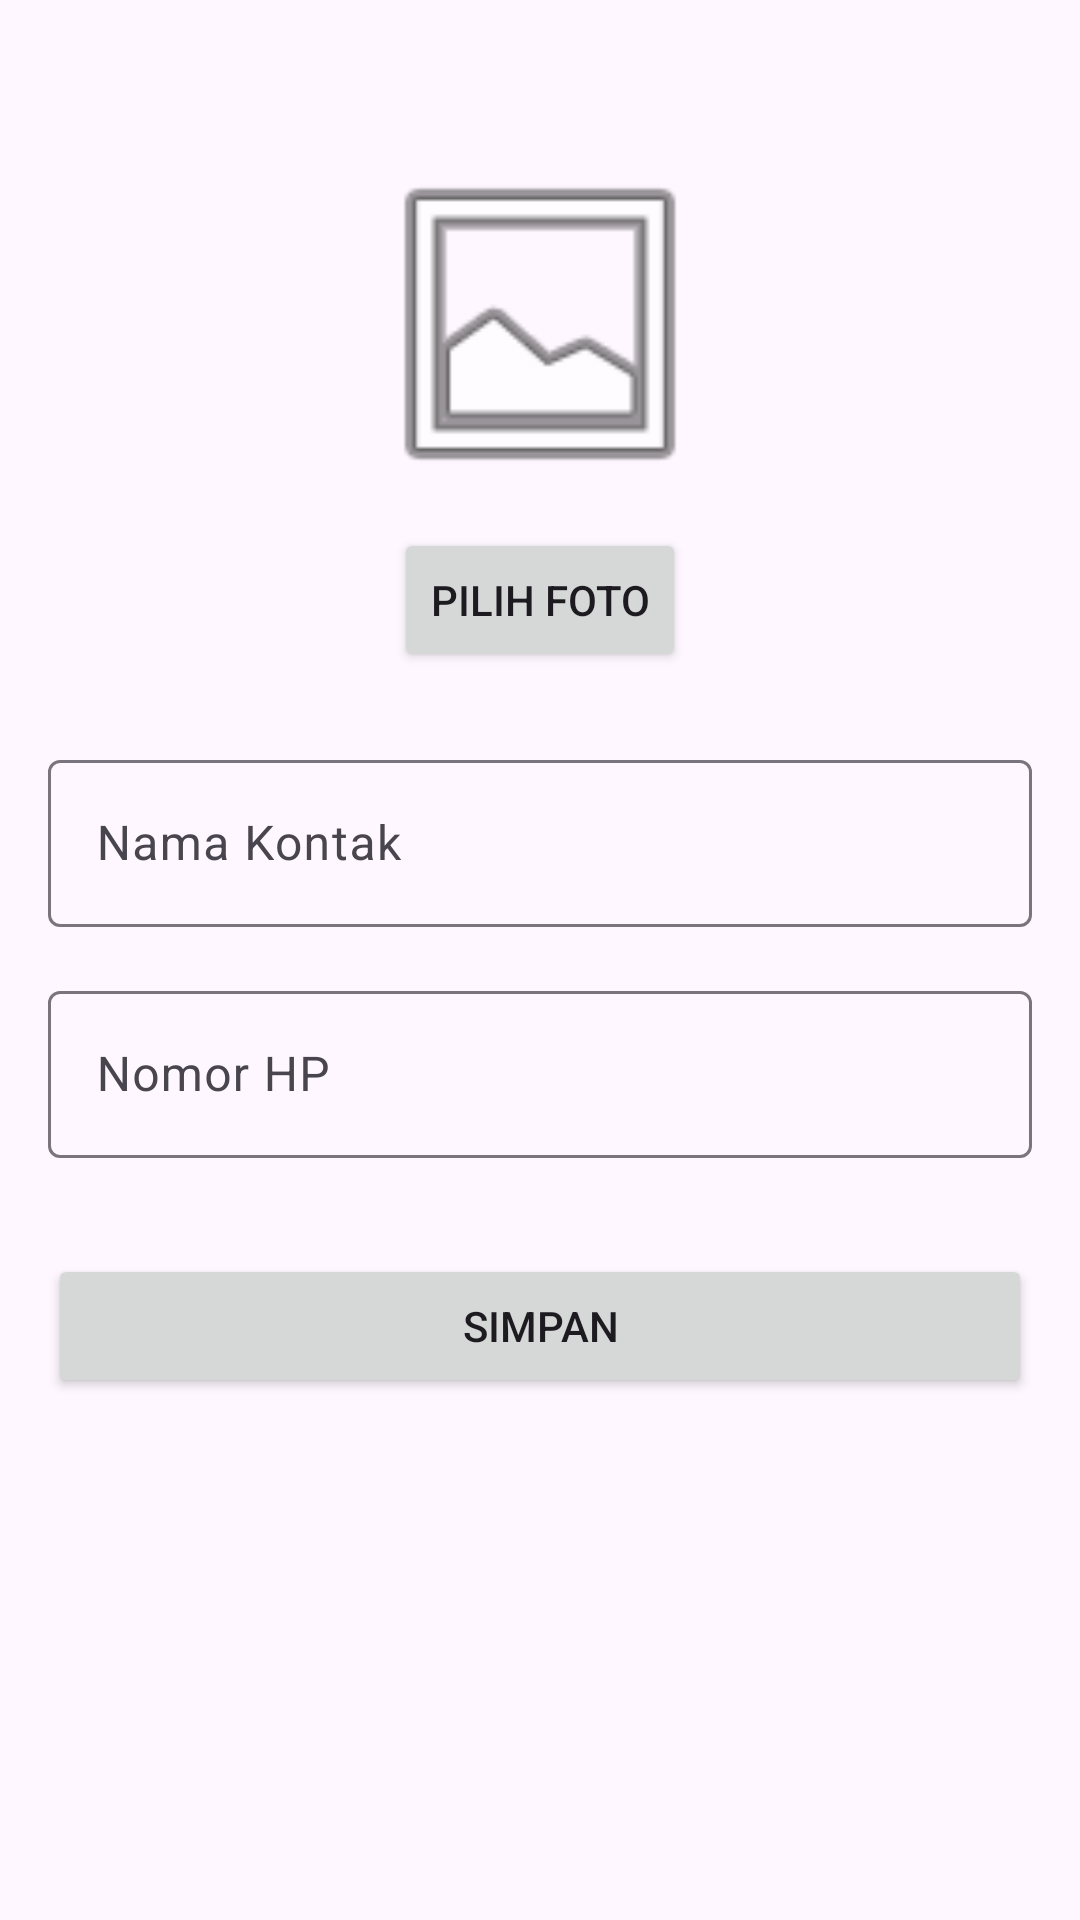

Here is an Android app screen rendered from its layout file. Give the layout XML and the strings, colors and styles it references.
<!-- AndroidManifest.xml: application theme Theme.MyApplication -->
<!-- res/layout/activity_add_contact.xml -->
<?xml version="1.0" encoding="utf-8"?>
<androidx.constraintlayout.widget.ConstraintLayout
    xmlns:android="http://schemas.android.com/apk/res/android"
    xmlns:app="http://schemas.android.com/apk/res-auto"
    xmlns:tools="http://schemas.android.com/tools"
    android:id="@+id/addContactRoot"
    android:layout_width="match_parent"
    android:layout_height="match_parent"
    android:padding="16dp">

    
    <ImageView
        android:id="@+id/imgPreview"
        android:layout_width="120dp"
        android:layout_height="120dp"
        android:layout_marginTop="32dp"
        android:src="@android:drawable/ic_menu_gallery"
        android:scaleType="centerCrop"
        android:contentDescription="@string/contact_photo"
        app:layout_constraintTop_toTopOf="parent"
        app:layout_constraintStart_toStartOf="parent"
        app:layout_constraintEnd_toEndOf="parent"/>

    
    <Button
        android:id="@+id/btnChoosePhoto"
        android:layout_width="wrap_content"
        android:layout_height="wrap_content"
        android:text="Pilih Foto"
        android:layout_marginTop="8dp"
        app:layout_constraintTop_toBottomOf="@id/imgPreview"
        app:layout_constraintStart_toStartOf="@id/imgPreview"
        app:layout_constraintEnd_toEndOf="@id/imgPreview"/>

    
    <com.google.android.material.textfield.TextInputLayout
        android:id="@+id/tilName"
        android:layout_width="0dp"
        android:layout_height="wrap_content"
        android:hint="Nama Kontak"
        android:layout_marginTop="24dp"
        app:layout_constraintTop_toBottomOf="@id/btnChoosePhoto"
        app:layout_constraintStart_toStartOf="parent"
        app:layout_constraintEnd_toEndOf="parent">

        <com.google.android.material.textfield.TextInputEditText
            android:id="@+id/etName"
            android:layout_width="match_parent"
            android:layout_height="wrap_content"
            android:inputType="textPersonName"/>
    </com.google.android.material.textfield.TextInputLayout>

    
    <com.google.android.material.textfield.TextInputLayout
        android:id="@+id/tilPhone"
        android:layout_width="0dp"
        android:layout_height="wrap_content"
        android:hint="Nomor HP"
        android:layout_marginTop="16dp"
        app:layout_constraintTop_toBottomOf="@id/tilName"
        app:layout_constraintStart_toStartOf="parent"
        app:layout_constraintEnd_toEndOf="parent">

        <com.google.android.material.textfield.TextInputEditText
            android:id="@+id/etPhone"
            android:layout_width="match_parent"
            android:layout_height="wrap_content"
            android:inputType="phone"/>
    </com.google.android.material.textfield.TextInputLayout>

    
    <Button
        android:id="@+id/btnSaveContact"
        android:layout_width="0dp"
        android:layout_height="wrap_content"
        android:text="Simpan"
        android:layout_marginTop="32dp"
        app:layout_constraintTop_toBottomOf="@id/tilPhone"
        app:layout_constraintStart_toStartOf="parent"
        app:layout_constraintEnd_toEndOf="parent"/>

    <ProgressBar
        android:id="@+id/progressBar"
        style="?android:attr/progressBarStyle"
        android:layout_width="wrap_content"
        android:layout_height="wrap_content"
        android:visibility="gone"
        app:layout_constraintBottom_toBottomOf="parent"
        app:layout_constraintEnd_toEndOf="parent"
        app:layout_constraintStart_toStartOf="parent"
        app:layout_constraintTop_toTopOf="parent" />


</androidx.constraintlayout.widget.ConstraintLayout>
<!-- resources referenced by this layout -->
<resources>
  <style name="Theme.MyApplication" parent="Base.Theme.MyApplication" />
  <style name="Base.Theme.MyApplication" parent="Theme.Material3.DayNight.NoActionBar">
  
      </style>
</resources>
